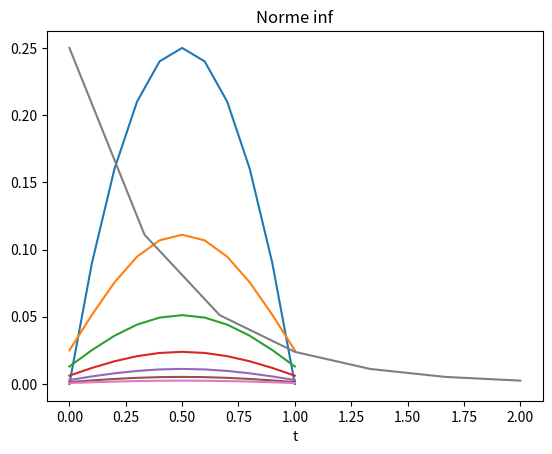

This figure's Python source:
import numpy as np
from matplotlib import pyplot as plt

N=11
x=np.linspace(0,1,N)
dx=1/(N-1)

M=7
T=2
t=np.linspace(0,T,M)
dt=1/(M-1)

lbda=dt/(dx**2)

def Mat(N):
    d=np.ones(N)*(1+2*lbda)
    d1=np.ones(N-1)*(-lbda)
    M=np.diag(d)+np.diag(d1,1)+np.diag(d1,-1)
    return M

A=Mat(N)

def f(x):
    return x*(1-x)

U=[]
for i in range(len(x)):
    U.append(f(x[i]))
plt.plot(x,U)
plt.show()

def norm_inf(u):
    return abs(max(u))

N=[norm_inf(U)]
for j in range(1,len(t)):
    title="U"+str(j)
    U=np.dot(np.linalg.inv(A),U)
    #U[-1]=0
    #U[0]=1
    plt.plot(x,U)
    plt.title(title)
    plt.show()
    
    Ninf=norm_inf(U)
    N.append(Ninf)

Ninf=norm_inf(U)

plt.plot(t,N)
plt.title("Norme inf")
plt.xlabel("t")
plt.show()